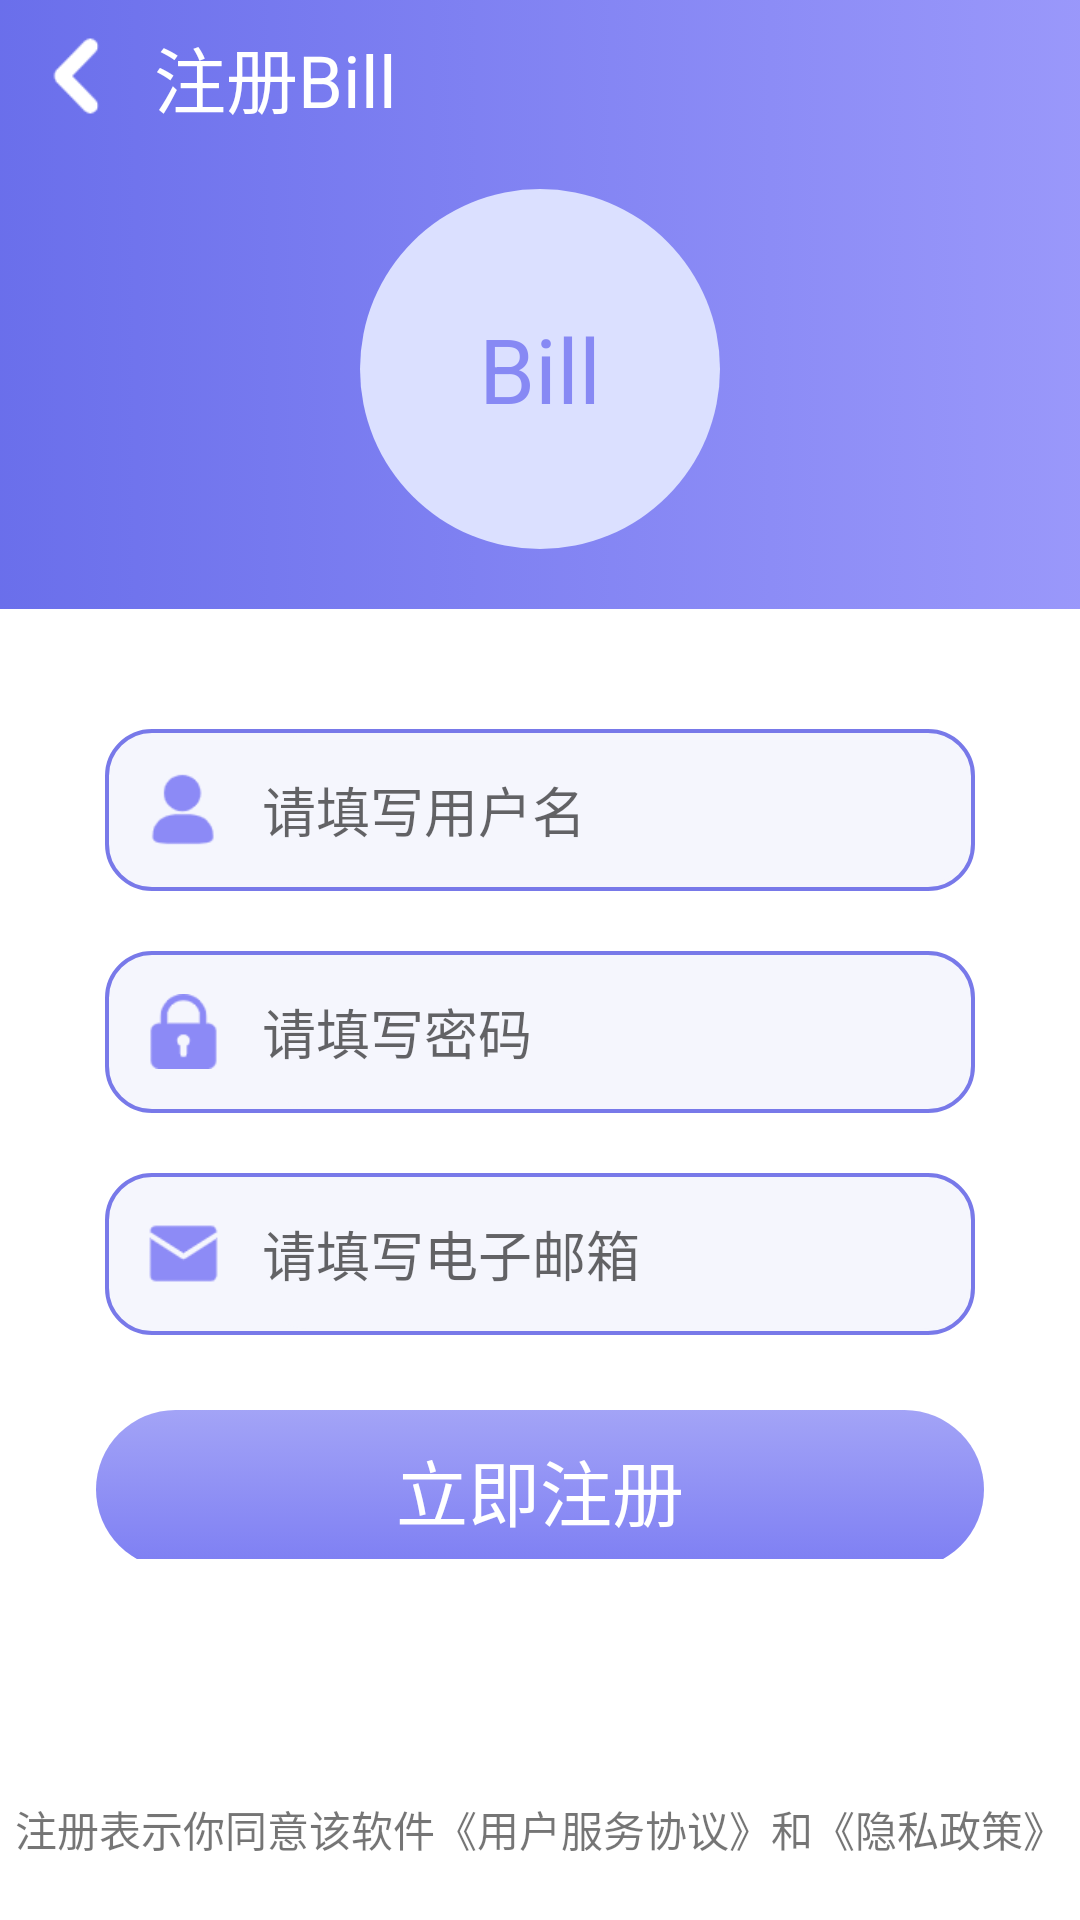

Reconstruct the res/layout file that produces this screen, plus the resources it refers to.
<!-- AndroidManifest.xml: application theme AppTheme -->
<!-- res/layout/activity_register.xml -->
<?xml version="1.0" encoding="utf-8"?>
<LinearLayout xmlns:android="http://schemas.android.com/apk/res/android"
    xmlns:app="http://schemas.android.com/apk/res-auto"
    xmlns:tools="http://schemas.android.com/tools"
    android:layout_width="match_parent"
    android:layout_height="match_parent"
    android:background="@android:color/white"
    android:orientation="vertical"
    tools:context=".RegisterActivity">

    <LinearLayout
        android:layout_width="match_parent"
        android:layout_height="wrap_content"
        android:background="@drawable/add_title"
        android:gravity="center"
        android:orientation="horizontal"
        android:paddingTop="8dp">

        <ImageView
            android:id="@+id/back"
            android:layout_width="0dp"
            android:layout_height="26dp"
            android:layout_weight="1"
            android:onClick="back"
            android:src="@mipmap/icon_back" />

        <TextView
            android:layout_width="0dp"
            android:layout_height="35dp"
            android:layout_weight="6"
            android:gravity="center|left"
            android:text="@string/register"
            android:textColor="@android:color/white"
            android:textSize="24sp" />

    </LinearLayout>

    <LinearLayout
        android:layout_width="match_parent"
        android:layout_height="160dp"
        android:background="@drawable/add_title"
        android:gravity="bottom|center"
        android:paddingBottom="20dp">

        <TextView
            android:layout_width="120dp"
            android:layout_height="120dp"
            android:background="@drawable/app_name"
            android:gravity="center"
            android:text="@string/title"
            android:textAllCaps="false"
            android:textColor="#E47D7EF3"
            android:textSize="30sp"
            app:fontFamily="@font/aclonica" />
    </LinearLayout>

    <LinearLayout
        android:layout_width="match_parent"
        android:layout_height="0dp"
        android:layout_marginTop="40dp"
        android:layout_weight="2.3"
        android:orientation="vertical">

        <LinearLayout
            android:id="@+id/u_ly"
            android:layout_width="match_parent"
            android:layout_height="wrap_content"
            android:layout_marginLeft="35dp"
            android:layout_marginRight="35dp"
            android:background="@drawable/input_edit_bg"
            android:gravity="center"
            android:paddingTop="2dp"
            android:paddingRight="2dp"
            android:paddingBottom="2dp">

            <ImageView
                android:layout_width="0dp"
                android:layout_height="wrap_content"
                android:layout_weight="1"
                android:src="@mipmap/icon_user" />

            <EditText
                android:id="@+id/username"
                android:layout_width="0dp"
                android:layout_height="50dp"
                android:layout_weight="4.5"
                android:background="@drawable/input_edit"
                android:gravity="center|left"
                android:hint="请填写用户名"
                android:inputType="textPersonName"
                android:textSize="18sp"
                android:textStyle="normal" />

        </LinearLayout>

        <LinearLayout
            android:id="@+id/p_ly"
            android:layout_width="match_parent"
            android:layout_height="wrap_content"
            android:layout_marginLeft="35dp"
            android:layout_marginTop="20dp"
            android:layout_marginRight="35dp"
            android:background="@drawable/input_edit_bg"
            android:gravity="center"
            android:paddingTop="2dp"
            android:paddingRight="2dp"
            android:paddingBottom="2dp">

            <ImageView
                android:layout_width="0dp"
                android:layout_height="wrap_content"
                android:layout_weight="1"
                android:src="@mipmap/icon_pwd" />

            <EditText
                android:id="@+id/password"
                android:layout_width="0dp"
                android:layout_height="50dp"
                android:layout_weight="4.5"
                android:background="@drawable/input_edit"
                android:gravity="center|left"
                android:hint="请填写密码"
                android:inputType="textPassword"
                android:textSize="18sp"
                android:textStyle="normal" />

        </LinearLayout>

        <LinearLayout
            android:id="@+id/e_ly"
            android:layout_width="match_parent"
            android:layout_height="wrap_content"
            android:layout_marginLeft="35dp"
            android:layout_marginTop="20dp"
            android:layout_marginRight="35dp"
            android:background="@drawable/input_edit_bg"
            android:gravity="center"
            android:paddingTop="2dp"
            android:paddingRight="2dp"
            android:paddingBottom="2dp">

            <ImageView
                android:layout_width="0dp"
                android:layout_height="wrap_content"
                android:layout_weight="1"
                android:src="@mipmap/icon_email" />

            <EditText
                android:id="@+id/email"
                android:layout_width="0dp"
                android:layout_height="50dp"
                android:layout_weight="4.5"
                android:background="@drawable/input_edit"
                android:gravity="center|left"
                android:hint="请填写电子邮箱"
                android:inputType="textWebEmailAddress"
                android:textSize="18sp"
                android:textStyle="normal" />
        </LinearLayout>

        <Button
            android:id="@+id/registerBtn"
            android:layout_width="match_parent"
            android:layout_height="53dp"
            android:layout_marginStart="32dp"
            android:layout_marginLeft="32dp"
            android:layout_marginTop="25dp"
            android:layout_marginEnd="32dp"
            android:layout_marginRight="32dp"
            android:background="@drawable/button"
            android:onClick="register"
            android:text="@string/registerBtn"
            android:textColor="#FFFFFF"
            android:textSize="24sp"
            android:textStyle="normal" />

    </LinearLayout>

    <LinearLayout
        android:layout_width="match_parent"
        android:layout_height="0dp"
        android:layout_weight="1"
        android:gravity="center"
        android:orientation="vertical">

        <TextView
            android:layout_width="match_parent"
            android:layout_height="0dp"
            android:layout_weight="2.3"
            android:gravity="bottom|center"
            android:paddingBottom="20dp"
            android:text="@string/tip"
            android:textSize="14sp" />
    </LinearLayout>

</LinearLayout>
<!-- resources referenced by this layout -->
<resources>
  <!-- drawable add_title (drawable-v24) -->
  <?xml version="1.0" encoding="utf-8"?>
  <selector xmlns:android="http://schemas.android.com/apk/res/android">
      <item>
          <shape>
              <gradient android:startColor="#F26267EA"
                  android:endColor="#EB918FFA"
                  android:angle="0" />
          </shape>
      </item>
  </selector>
  <!-- drawable app_name (drawable) -->
  <?xml version="1.0" encoding="utf-8"?>
  <selector xmlns:android="http://schemas.android.com/apk/res/android">
      <item>
          <shape>
              
              <gradient android:startColor="#DBE0FF"
                  android:endColor="#DBE0FF"
                  android:angle="90" />
              <corners
                  android:radius="60dp"/>
          </shape>
      </item>
  </selector>
  <!-- drawable button (drawable) -->
  <?xml version="1.0" encoding="utf-8"?>
  <selector xmlns:android="http://schemas.android.com/apk/res/android">
      <item>
          <shape>
              <gradient android:startColor="#7D7EF3"
                  android:endColor="#B57D7EF3"
                  android:angle="90" />
              <corners android:radius="30dp" />
          </shape>
      </item>
  </selector>
  <!-- drawable input_edit (drawable-xxxhdpi) -->
  <?xml version="1.0" encoding="utf-8"?>
  <shape xmlns:android="http://schemas.android.com/apk/res/android">
      
      <corners android:radius="15dp"/>
      
      <solid
          android:color="#F5F6FD">
      </solid>
  </shape>
  <!-- drawable input_edit_bg (drawable) -->
  <?xml version="1.0" encoding="utf-8"?>
  <shape xmlns:android="http://schemas.android.com/apk/res/android">
      
      <stroke android:width="1.2dp" android:color="@color/colorPrimaryDark" />
      
      <corners android:radius="15dp"/>
      
      <solid
          android:color="#F5F6FD">
      </solid>
  
  </shape>
  <!-- mipmap icon_back: png bitmap (mipmap-xhdpi, 865 bytes) -->
  <!-- mipmap icon_email: png bitmap (mipmap-xhdpi, 1107 bytes) -->
  <!-- mipmap icon_pwd: png bitmap (mipmap-xhdpi, 1120 bytes) -->
  <!-- mipmap icon_user: png bitmap (mipmap-xhdpi, 1168 bytes) -->
  <string name="register">注册Bill</string>
  <string name="registerBtn">立即注册</string>
  <string name="tip">注册表示你同意该软件《用户服务协议》和《隐私政策》</string>
  <string name="title">Bill</string>
  <style name="AppTheme" parent="Theme.AppCompat.Light.NoActionBar">
          
          <item name="colorPrimary">@color/colorPrimary</item>
          <item name="colorPrimaryDark">@color/colorPrimaryDark</item>
          <item name="colorAccent">@color/colorAccent</item>
      </style>
  <color name="colorPrimaryDark">#7879E9</color>
  <color name="colorPrimary">#EB7D7EF3</color>
  <color name="colorAccent">#C87D7EF3</color>
</resources>
